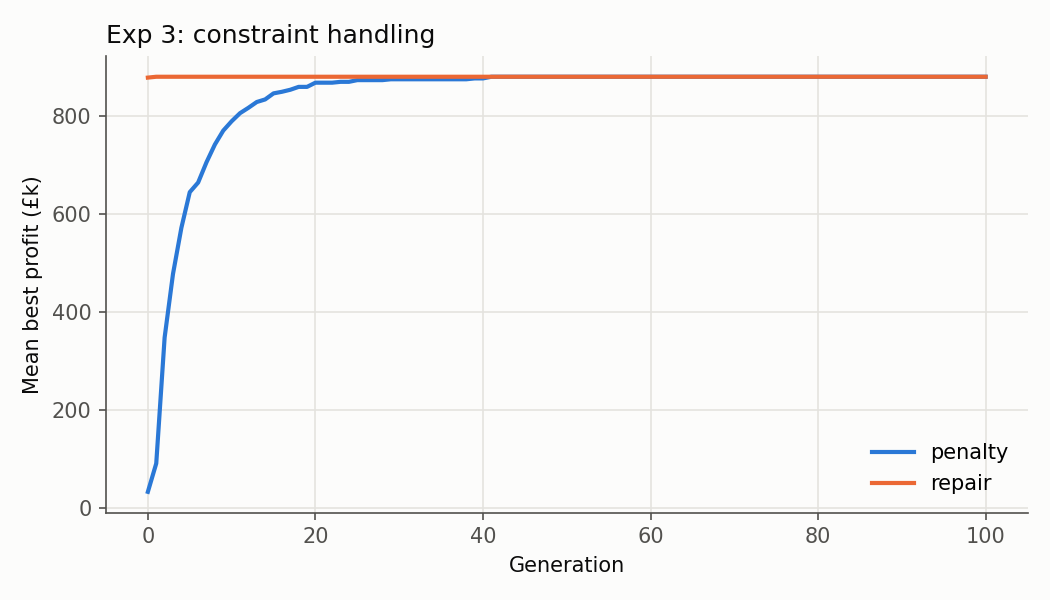

Source data for this figure (header and first rows):
constraint, n_runs, mean_profit, std_profit, best_profit, worst_profit, hit_rate, mean_gap_pct, mean_evals_to_best, evaluations, mean_best_generation, mean_time_s
penalty, 30, 878921, 0.0, 878921, 878921, 1.0, 0.0, 815.7, 4850, 16.43, 0.1519
repair, 30, 878921, 0.0, 878921, 878921, 1.0, 0.0, 9.733, 4850, 0.03333, 0.1848
